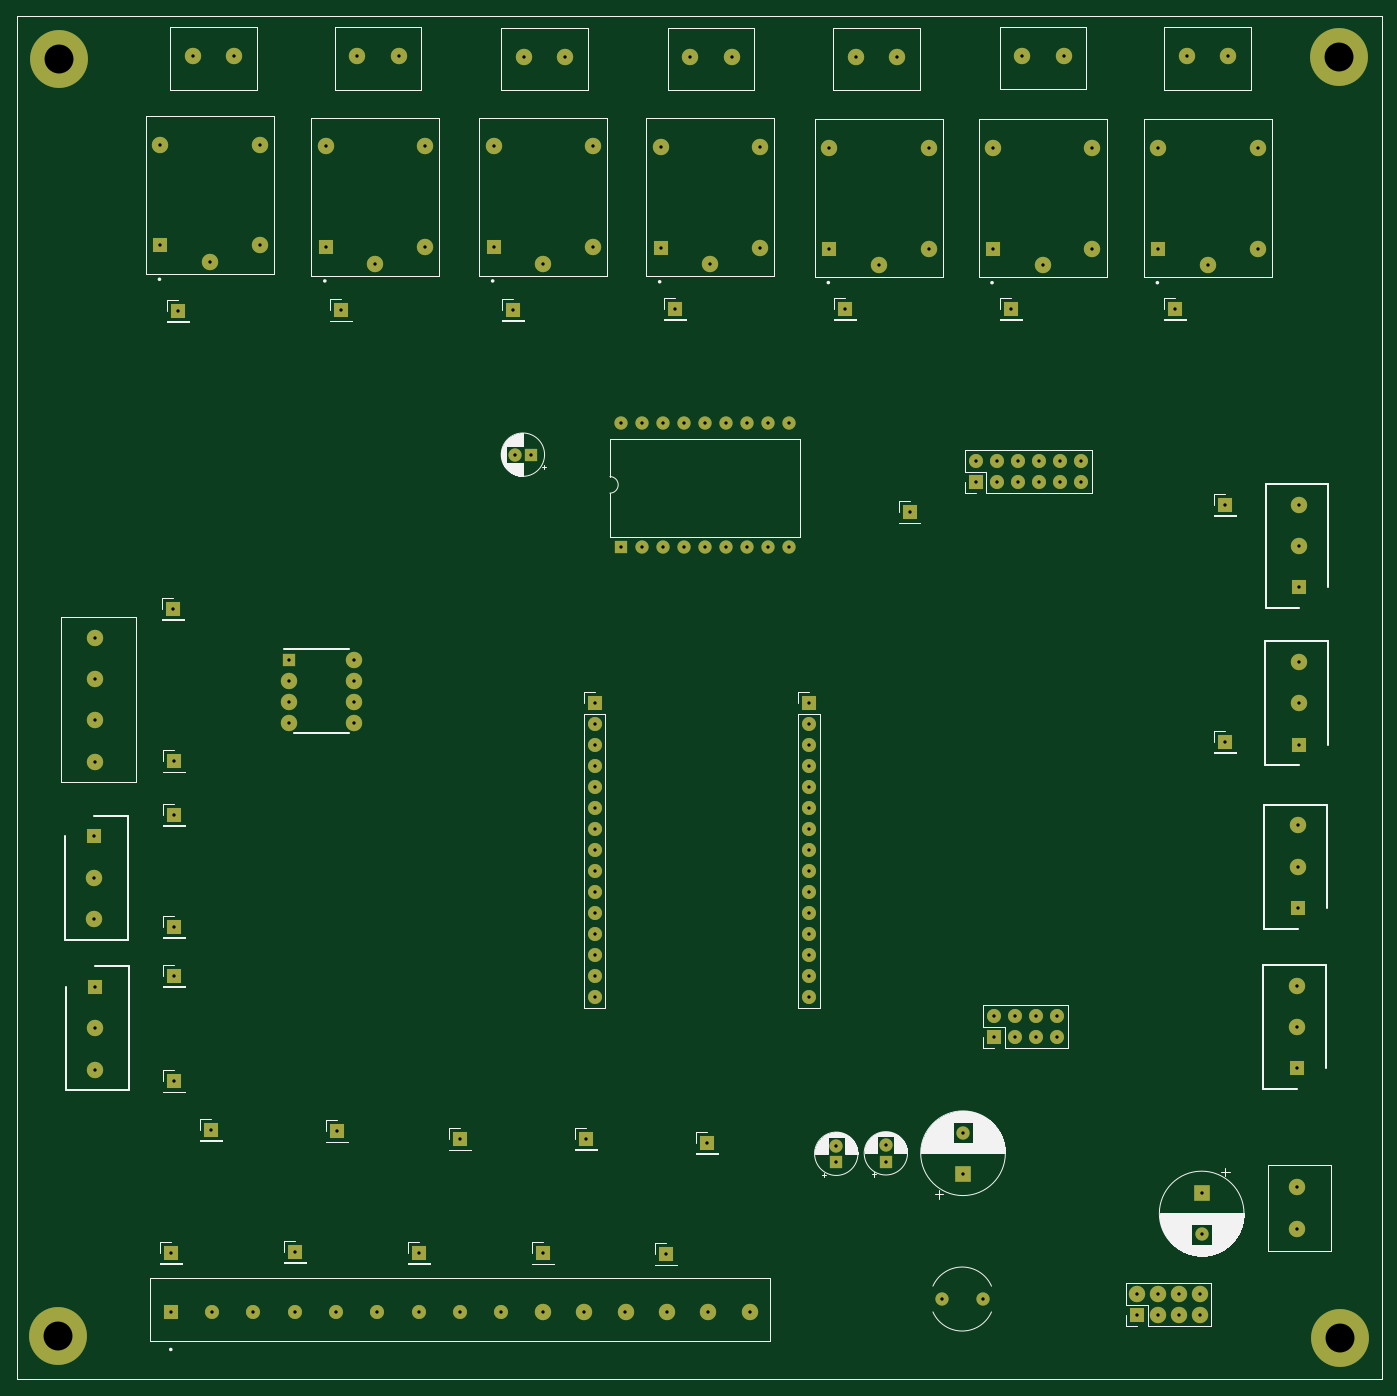
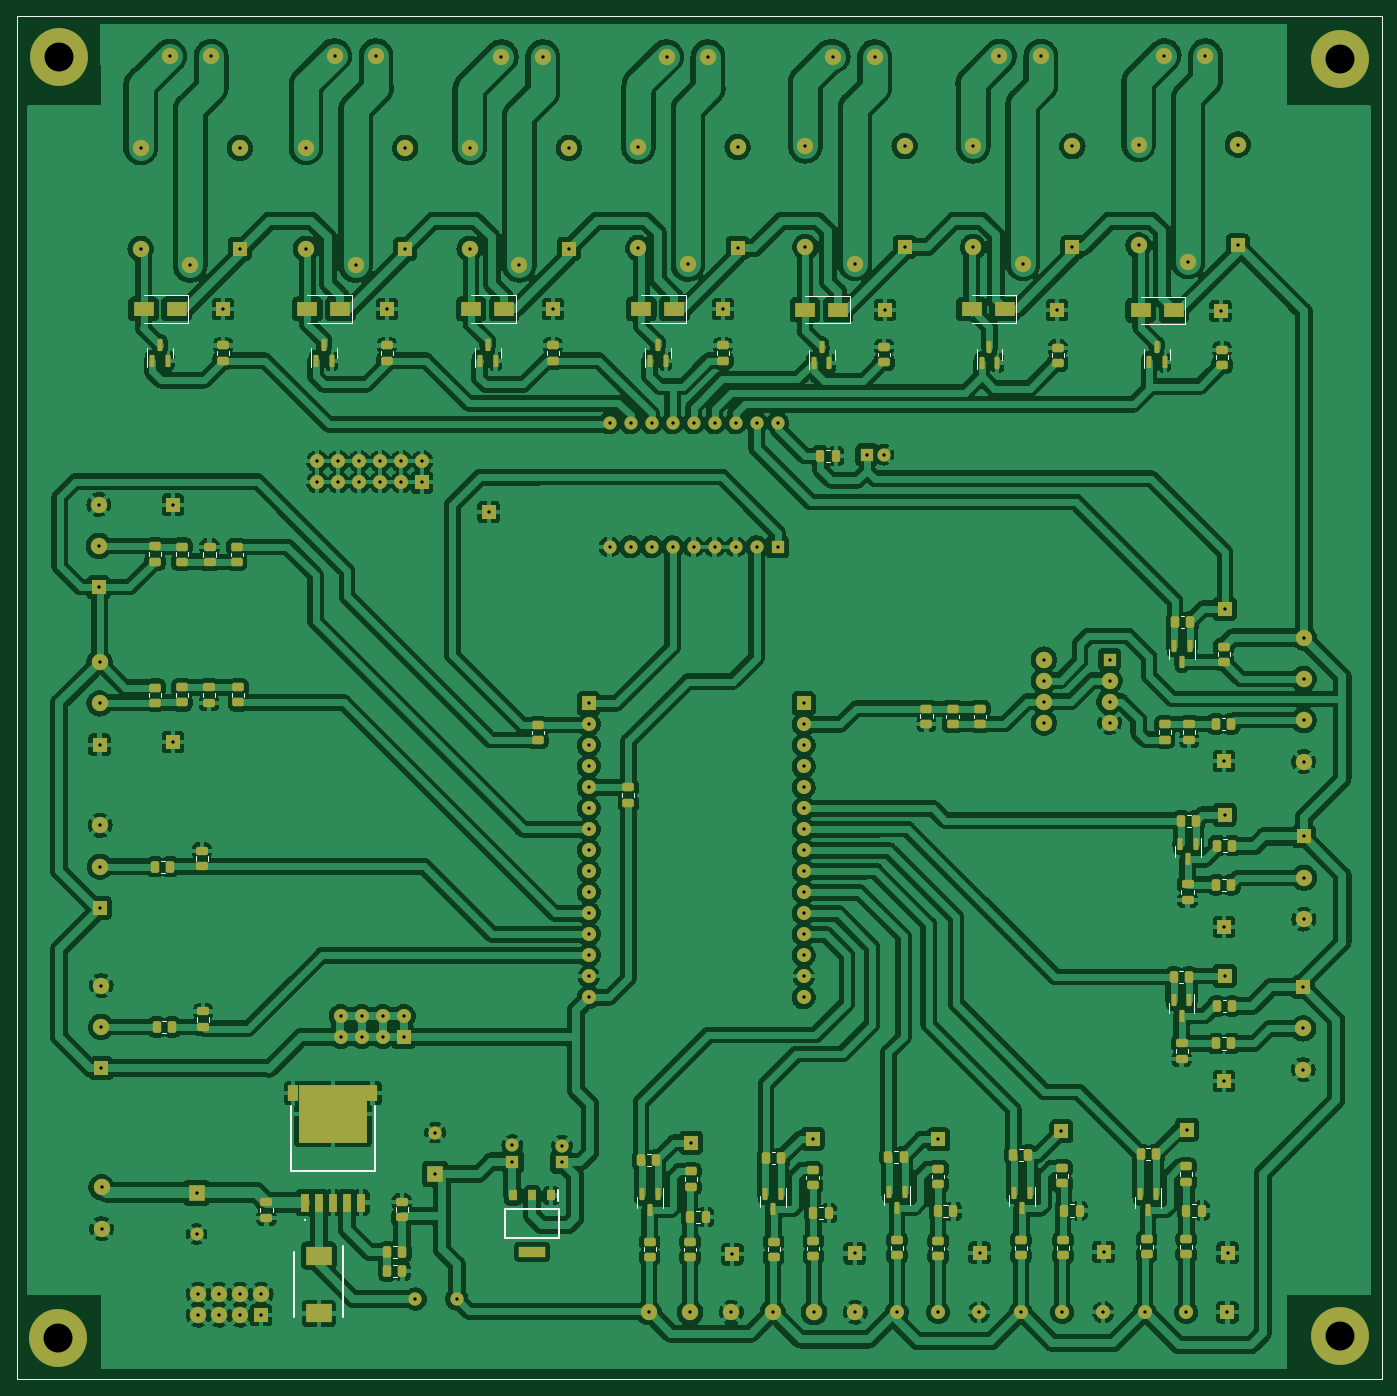
Circuit board: 10 layer files. Board 165.1 x 164.9 mm.
- bottom_copper: PCB_Prototipo_Proyecto_Final-B_Cu.gbr (983750 bytes)
- bottom_mask: PCB_Prototipo_Proyecto_Final-B_Mask.gbr (16065 bytes)
- paste: PCB_Prototipo_Proyecto_Final-B_Paste.gbr (9282 bytes)
- bottom_silk: PCB_Prototipo_Proyecto_Final-B_Silkscreen.gbr (12713 bytes)
- outline: PCB_Prototipo_Proyecto_Final-Edge_Cuts.gbr (651 bytes)
- top_copper: PCB_Prototipo_Proyecto_Final-F_Cu.gbr (14958 bytes)
- top_mask: PCB_Prototipo_Proyecto_Final-F_Mask.gbr (7456 bytes)
- paste: PCB_Prototipo_Proyecto_Final-F_Paste.gbr (678 bytes)
- top_silk: PCB_Prototipo_Proyecto_Final-F_Silkscreen.gbr (52155 bytes)
- drill: PCB_Prototipo_Proyecto_Final.drl (3436 bytes)

=== bottom_copper: PCB_Prototipo_Proyecto_Final-B_Cu.gbr (983750 bytes, source omitted) ===
=== bottom_mask: PCB_Prototipo_Proyecto_Final-B_Mask.gbr (16065 bytes, source omitted) ===
=== paste: PCB_Prototipo_Proyecto_Final-B_Paste.gbr (9282 bytes, source omitted) ===
=== bottom_silk: PCB_Prototipo_Proyecto_Final-B_Silkscreen.gbr (12713 bytes, source omitted) ===
=== outline: PCB_Prototipo_Proyecto_Final-Edge_Cuts.gbr ===
%TF.GenerationSoftware,KiCad,Pcbnew,(6.0.7)*%
%TF.CreationDate,2022-11-01T14:26:49-03:00*%
%TF.ProjectId,PCB_Prototipo_Proyecto_Final,5043425f-5072-46f7-946f-7469706f5f50,rev?*%
%TF.SameCoordinates,PX7e4946aPYc6a19c0*%
%TF.FileFunction,Profile,NP*%
%FSLAX46Y46*%
G04 Gerber Fmt 4.6, Leading zero omitted, Abs format (unit mm)*
G04 Created by KiCad (PCBNEW (6.0.7)) date 2022-11-01 14:26:49*
%MOMM*%
%LPD*%
G01*
G04 APERTURE LIST*
%TA.AperFunction,Profile*%
%ADD10C,0.100000*%
%TD*%
G04 APERTURE END LIST*
D10*
X0Y0D02*
X165100000Y0D01*
X165100000Y0D02*
X165100000Y164940000D01*
X165100000Y164940000D02*
X0Y164940000D01*
X0Y164940000D02*
X0Y0D01*
M02*

=== top_copper: PCB_Prototipo_Proyecto_Final-F_Cu.gbr (14958 bytes, source omitted) ===
=== top_mask: PCB_Prototipo_Proyecto_Final-F_Mask.gbr (7456 bytes, source omitted) ===
=== paste: PCB_Prototipo_Proyecto_Final-F_Paste.gbr ===
%TF.GenerationSoftware,KiCad,Pcbnew,(6.0.7)*%
%TF.CreationDate,2022-11-01T14:26:49-03:00*%
%TF.ProjectId,PCB_Prototipo_Proyecto_Final,5043425f-5072-46f7-946f-7469706f5f50,rev?*%
%TF.SameCoordinates,PX7e4946aPYc6a19c0*%
%TF.FileFunction,Paste,Top*%
%TF.FilePolarity,Positive*%
%FSLAX46Y46*%
G04 Gerber Fmt 4.6, Leading zero omitted, Abs format (unit mm)*
G04 Created by KiCad (PCBNEW (6.0.7)) date 2022-11-01 14:26:49*
%MOMM*%
%LPD*%
G01*
G04 APERTURE LIST*
%TA.AperFunction,Profile*%
%ADD10C,0.100000*%
%TD*%
G04 APERTURE END LIST*
D10*
X0Y0D02*
X165100000Y0D01*
X165100000Y0D02*
X165100000Y164940000D01*
X165100000Y164940000D02*
X0Y164940000D01*
X0Y164940000D02*
X0Y0D01*
M02*

=== top_silk: PCB_Prototipo_Proyecto_Final-F_Silkscreen.gbr (52155 bytes, source omitted) ===
=== drill: PCB_Prototipo_Proyecto_Final.drl ===
M48
; DRILL file {KiCad (6.0.7)} date Tue Nov  1 14:26:45 2022
; FORMAT={-:-/ absolute / metric / decimal}
; #@! TF.CreationDate,2022-11-01T14:26:45-03:00
; #@! TF.GenerationSoftware,Kicad,Pcbnew,(6.0.7)
; #@! TF.FileFunction,MixedPlating,1,2
FMAT,2
METRIC
; #@! TA.AperFunction,Plated,PTH,ComponentDrill
T1C0.400
; #@! TA.AperFunction,Plated,PTH,ComponentDrill
T2C3.500
%
G90
G05
T1
X9.399Y65.67
X9.399Y60.67
X9.399Y55.67
X9.429Y89.73
X9.429Y84.73
X9.429Y79.73
X9.429Y74.73
X9.489Y47.45
X9.489Y42.45
X9.489Y37.45
X17.4Y149.362
X17.4Y137.162
X18.629Y15.33
X18.649Y8.12
X18.963Y93.218
X18.979Y48.81
X18.999Y68.3
X19.059Y36.09
X19.069Y54.75
X19.079Y74.78
X19.471Y129.23
X21.299Y160.11
X23.4Y135.162
X23.535Y30.226
X23.649Y8.12
X26.299Y160.11
X28.649Y8.12
X29.4Y149.362
X29.4Y137.162
X32.909Y87.07
X32.909Y84.53
X32.909Y81.99
X32.909Y79.45
X33.629Y15.43
X33.649Y8.12
X37.4Y149.162
X37.4Y136.963
X38.649Y8.12
X38.729Y30.03
X39.249Y129.33
X40.849Y87.07
X40.849Y84.53
X40.849Y81.99
X40.849Y79.45
X41.219Y160.06
X43.4Y134.963
X43.649Y8.12
X46.219Y160.06
X48.629Y15.33
X48.649Y8.12
X49.4Y149.162
X49.4Y136.963
X53.629Y29.03
X53.649Y8.12
X57.7Y149.162
X57.7Y136.963
X58.649Y8.12
X60.049Y129.38
X60.239Y111.85
X61.329Y160.0
X62.239Y111.85
X63.649Y8.12
X63.7Y134.963
X63.729Y15.23
X66.329Y160.0
X68.649Y8.12
X68.829Y29.13
X69.7Y149.162
X69.7Y136.963
X69.9Y81.775
X69.9Y79.235
X69.9Y76.695
X69.9Y74.155
X69.9Y71.615
X69.9Y69.075
X69.9Y66.535
X69.9Y63.995
X69.9Y61.455
X69.9Y58.915
X69.9Y56.375
X69.9Y53.835
X69.9Y51.295
X69.9Y48.755
X69.9Y46.215
X73.065Y115.7
X73.065Y100.7
X73.649Y8.12
X75.605Y115.7
X75.605Y100.7
X77.9Y149.062
X77.9Y136.862
X78.145Y115.7
X78.145Y100.7
X78.529Y15.13
X78.649Y8.12
X79.669Y129.484
X80.685Y115.7
X80.685Y100.7
X81.489Y160.0
X83.225Y115.7
X83.225Y100.7
X83.529Y28.63
X83.649Y8.12
X83.9Y134.862
X85.765Y115.7
X85.765Y100.7
X86.489Y160.0
X88.305Y115.7
X88.305Y100.7
X88.649Y8.12
X89.9Y149.062
X89.9Y136.862
X90.845Y115.7
X90.845Y100.7
X93.385Y115.7
X93.385Y100.7
X95.899Y81.77
X95.899Y79.23
X95.899Y76.69
X95.899Y74.15
X95.899Y71.61
X95.899Y69.07
X95.899Y66.53
X95.899Y63.99
X95.899Y61.45
X95.899Y58.91
X95.899Y56.37
X95.899Y53.83
X95.899Y51.29
X95.899Y48.75
X95.899Y46.21
X98.3Y148.963
X98.3Y136.762
X99.139Y28.29
X99.139Y26.29
X100.243Y129.484
X101.469Y160.0
X104.3Y134.762
X105.139Y28.345
X105.139Y26.345
X106.469Y160.0
X108.0Y104.9
X110.3Y148.963
X110.3Y136.762
X111.874Y9.723
X114.474Y29.855
X114.474Y24.855
X116.04Y111.04
X116.04Y108.5
X116.874Y9.723
X118.1Y148.95
X118.1Y136.75
X118.277Y43.942
X118.277Y41.402
X118.58Y111.04
X118.58Y108.5
X120.309Y129.484
X120.817Y43.942
X120.817Y41.402
X121.12Y111.04
X121.12Y108.5
X121.639Y160.12
X123.357Y43.942
X123.357Y41.402
X123.66Y111.04
X123.66Y108.5
X124.1Y134.75
X125.897Y43.942
X125.897Y41.402
X126.2Y111.04
X126.2Y108.5
X126.639Y160.12
X128.74Y111.04
X128.74Y108.5
X130.1Y148.95
X130.1Y136.75
X135.519Y10.305
X135.519Y7.765
X138.059Y10.305
X138.059Y7.765
X138.1Y148.95
X138.1Y136.75
X140.121Y129.484
X140.599Y10.305
X140.599Y7.765
X141.559Y160.06
X143.139Y10.305
X143.139Y7.765
X143.339Y22.568
X143.339Y17.568
X144.1Y134.75
X146.2Y105.8
X146.2Y77.1
X146.559Y160.06
X150.1Y148.95
X150.1Y136.75
X154.829Y23.24
X154.829Y18.24
X154.869Y47.63
X154.869Y42.63
X154.869Y37.63
X154.999Y67.01
X154.999Y62.01
X154.999Y57.01
X155.069Y86.77
X155.069Y81.77
X155.069Y76.77
X155.159Y105.82
X155.159Y100.82
X155.159Y95.82
T2
X5.0Y5.3
X5.08Y159.71
X159.933Y159.964
X160.1Y5.0
T0
M30
